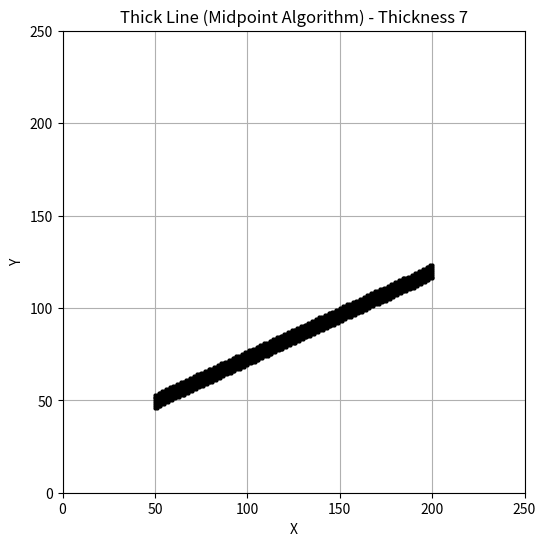
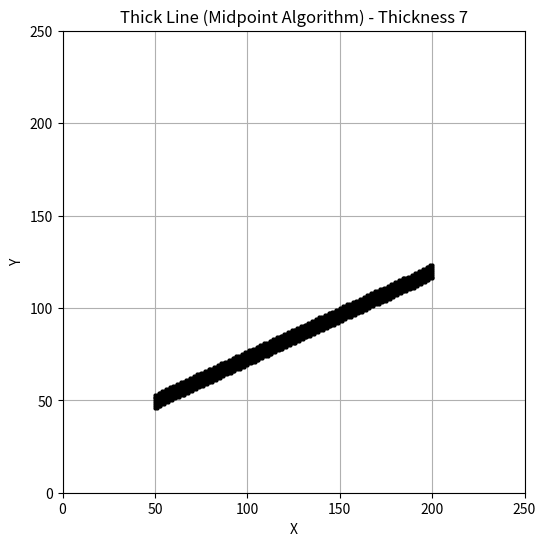

Generate these figures, in order, with matplotlib:
import matplotlib.pyplot as plt

def midpoint_thick_line(x1, y1, x2, y2, thickness=3):
    points = []

    dx = x2 - x1
    dy = y2 - y1

    steep = abs(dy) > abs(dx)

    if steep:
        x1, y1 = y1, x1
        x2, y2 = y2, x2

    if x1 > x2:
        x1, x2 = x2, x1
        y1, y2 = y2, y1

    dx = x2 - x1
    dy = y2 - y1
    d = dy * 2 - dx
    y_step = 1 if dy >= 0 else -1
    y = y1

    for x in range(x1, x2 + 1):
        # Draw vertical thickness if steep, horizontal if not
        for t in range(-thickness // 2, thickness // 2 + 1):
            if steep:
                points.append((y + t, x))
            else:
                points.append((x, y + t))

        if d > 0:
            y += y_step
            d -= 2 * dx
        d += 2 * dy

    return points

# Default input
x1, y1 = 50, 50
x2, y2 = 200, 120
thickness = 7  # can be 1, 3, 5, 7...

# Get thick line points
line_points = midpoint_thick_line(x1, y1, x2, y2, thickness)

# Plotting
plt.figure(figsize=(6, 6))
for x, y in line_points:
    plt.plot(x, y, 'ko', markersize=2)  # black pixels
plt.title(f"Thick Line (Midpoint Algorithm) - Thickness {thickness}")
plt.gca().set_aspect('equal')
plt.grid(True)
plt.xlabel("X")
plt.ylabel("Y")
plt.xlim(0, 250)
plt.ylim(0, 250)
plt.show()
import matplotlib.pyplot as plt

def midpoint_thick_line(x1, y1, x2, y2, thickness=3):
    points = []

    dx = x2 - x1
    dy = y2 - y1

    steep = abs(dy) > abs(dx)

    if steep:
        x1, y1 = y1, x1
        x2, y2 = y2, x2

    if x1 > x2:
        x1, x2 = x2, x1
        y1, y2 = y2, y1

    dx = x2 - x1
    dy = y2 - y1
    d = dy * 2 - dx
    y_step = 1 if dy >= 0 else -1
    y = y1

    for x in range(x1, x2 + 1):
        # Draw vertical thickness if steep, horizontal if not
        for t in range(-thickness // 2, thickness // 2 + 1):
            if steep:
                points.append((y + t, x))
            else:
                points.append((x, y + t))

        if d > 0:
            y += y_step
            d -= 2 * dx
        d += 2 * dy

    return points

# Default input
x1, y1 = 50, 50
x2, y2 = 200, 120
thickness = 7  # can be 1, 3, 5, 7...

# Get thick line points
line_points = midpoint_thick_line(x1, y1, x2, y2, thickness)

# Plotting
plt.figure(figsize=(6, 6))
for x, y in line_points:
    plt.plot(x, y, 'ko', markersize=2)  # black pixels
plt.title(f"Thick Line (Midpoint Algorithm) - Thickness {thickness}")
plt.gca().set_aspect('equal')
plt.grid(True)
plt.xlabel("X")
plt.ylabel("Y")
plt.xlim(0, 250)
plt.ylim(0, 250)
plt.show()
